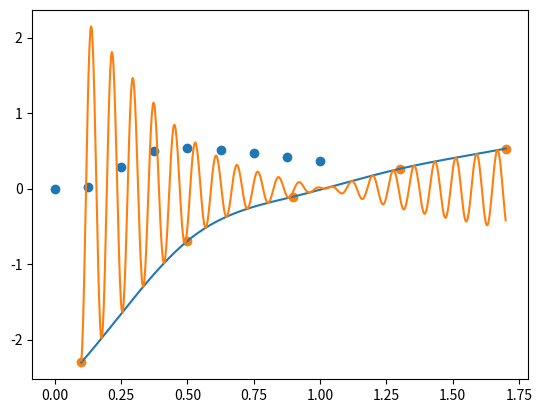

Write Python code to recreate this figure.
import numpy as np
import matplotlib.pyplot as plt
from math import *

def f(x):
    if x == 0:
        return x
    else:
        return np.exp(-1 / x) / x**2 

step = 0.125
x = np.arange(0, 1 + step, step, dtype=np.float64)
f_val = [ f(x_val) for x_val in x ]
#print(x[8])

def trapezoidal(x, f):
    assert len(x) == len(f), 'Arrays must have the same length'
    I = 0
    for i in range(len(x) - 1):
        I = I + (x[i+1] - x[i]) / 2 * (f[i+1] + f[i])
    return I

def richardson(x, f, I, p):
    assert len(x) == len(f), 'Arrays must have the same length'
    return I(x, f) + (I(x, f) - I(x[::2], f[::2])) / (2**p - 1)

def simpson(x, f):
    assert len(x) == len(f), 'Arrays must have the same length'
    I = 0
    for i in range(len(x) // 2):
        I = I + (x[2*i+1] - x[2*i]) / 3 * (f[2*i] + 4*f[2*i+1] + f[2*i+2])
    return I

# Interpolation part

def divided_diff(i, x, f):
    if len(i) == 1:
        return f[0]
    if x[-1] == x[0]:
        return 0
    
    return (divided_diff(i[1:], x[1:], f[1:]) - divided_diff(i[:-1], x[:-1], f[:-1])) / (x[-1] - x[0])


# Tridiagonal matrix algorithm
# See: https://en.wikipedia.org/wiki/Tridiagonal_matrix_algorithm
def tridiagonal(a, b, c, d):
    a_res = np.array(a, dtype = np.float64)
    b_res = np.array(b, dtype = np.float64)
    c_res = np.array(c, dtype = np.float64)
    d_res = np.array(d, dtype = np.float64)
    
    for i in range(1, len(d_res)):
        w = a_res[i - 1] / b_res[i - 1]
        b_res[i] = b_res[i] - w * c_res[i - 1]
        d_res[i] = d_res[i] - w * d_res[i - 1]

    x = np.empty(len(d_res), dtype = np.float64)
    x[-1] = d_res[-1] / b_res[-1]
    for i in range(len(d_res) - 2, -1, -1):
        x[i] = (d_res[i] - c_res[i] * x[i + 1]) / b_res[i]

    return x

def spline_interp(nodes, values, x_arr, lambda_0 = 1, mu_n = 1):
    
    diag = np.full(len(nodes), 2)
    mu = np.empty(len(nodes) - 1)
    mu.fill(0)
    for i in range(0, len(nodes) - 2):
        mu[i] = (nodes[i+1] - nodes[i])/(nodes[i+2] - nodes[i])
    mu[-1] = mu_n # Boundary conditions
    
    lambdas = np.empty(len(nodes) - 1)
    lambdas.fill(0)
    lambdas[1:] = 1 - mu[:-1]
    lambdas[0] = lambda_0 # Boundary conditions

    d = np.empty(len(nodes))
    for i in range(0, len(nodes)):
        jj = (max(0, i - 1), i, min(len(nodes) - 1, i + 1))
        d[i] = 6 * divided_diff(jj, np.take(nodes, jj), np.take(values, jj))

    d[0] = d[-1] = 0
            
    M = tridiagonal(mu, diag, lambdas, d)

    res = np.empty(len(x_arr))
    for j, x in enumerate(x_arr):
        i = np.argmax(nodes > x)
        hi = (nodes[i] - nodes[i-1])
        res[j] = M[i-1] * (nodes[i] - x)**3 / (6 * hi)                    \
               + M[i] * (x - nodes[i-1])**3 / (6 * hi)                    \
               + (values[i-1] - M[i-1] * hi**2 / 6) * (nodes[i] - x) / hi \
               + (values[i] - M[i] * hi**2 / 6) * (x - nodes[i-1]) / hi
        
    return res

plt.scatter(x, f_val)
plt.show()

print(f"Trapezoidal             : {trapezoidal(x, f_val)}")
print(f"Simpson                 : {simpson(x, f_val)}")
print(f"Richardson (Trapezoidal): {richardson(x, f_val, trapezoidal, 2)}")
print(f"Richardson (Simpson)    : {richardson(x, f_val, simpson, 4)}")
print(f"Reference (Wolfram)     : {0.367879441171442}")

x_i = np.array([ 0.1,     0.5,      0.9,     1.3,     1.7    ], dtype=np.float64)
f_i = np.array([-2.3026, -0.69315, -0.10536, 0.26236, 0.53063], dtype=np.float64)
k = 80

t = np.linspace(min(x_i), max(x_i), 1001)
plt.plot(t, spline_interp(x_i, f_i, t))
plt.scatter(x_i, f_i)
plt.show()

x = t
f_val = np.sin(k * x) * spline_interp(x_i, f_i, x)

plt.plot(x, f_val)
plt.show()

print(f"Trapezoidal             : {trapezoidal(x, f_val)}")
print(f"Simpson                 : {simpson(x, f_val)}")
print(f"Richardson (Trapezoidal): {richardson(x, f_val, trapezoidal, 2)}")
print(f"Richardson (Simpson)    : {richardson(x, f_val, simpson, 4)}")

